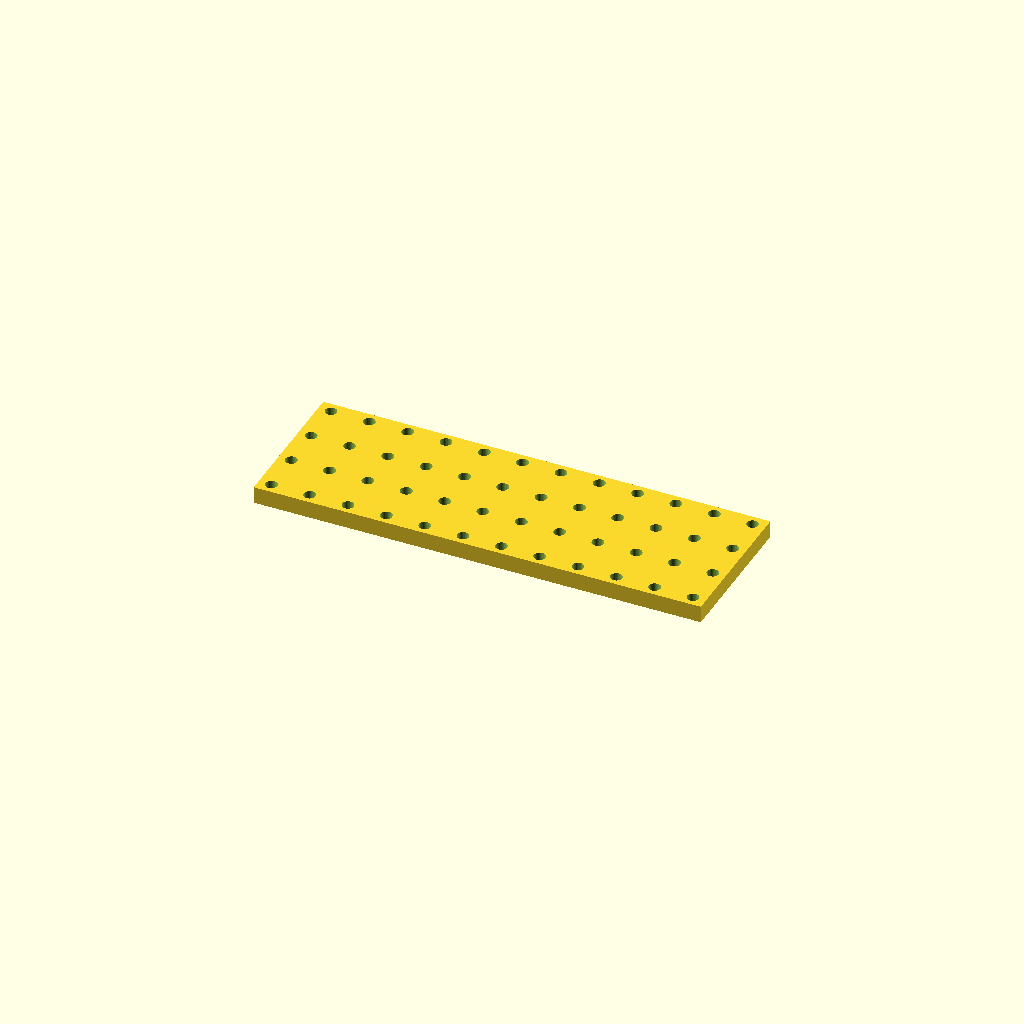
Cell 1: the model at its default parameters.
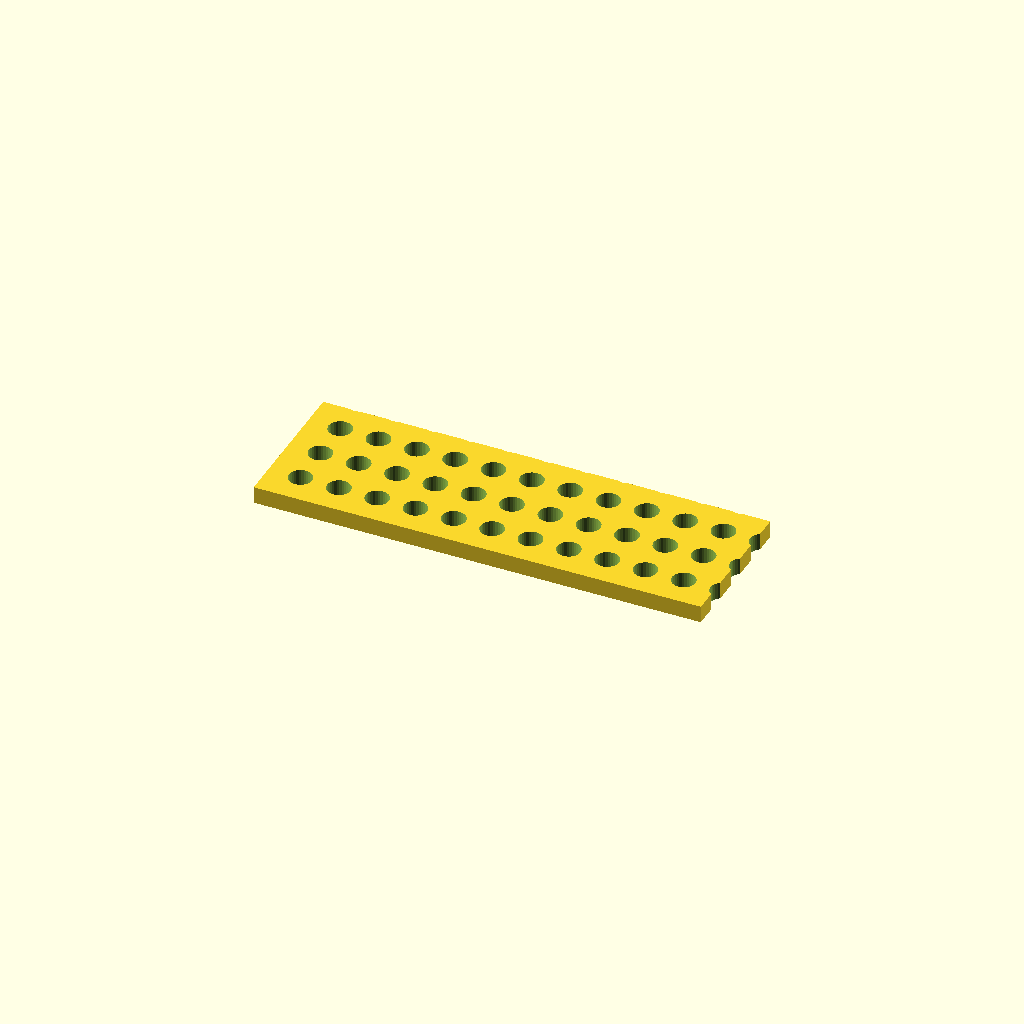
Cell 2: hole_d = 11 (everything else at default).
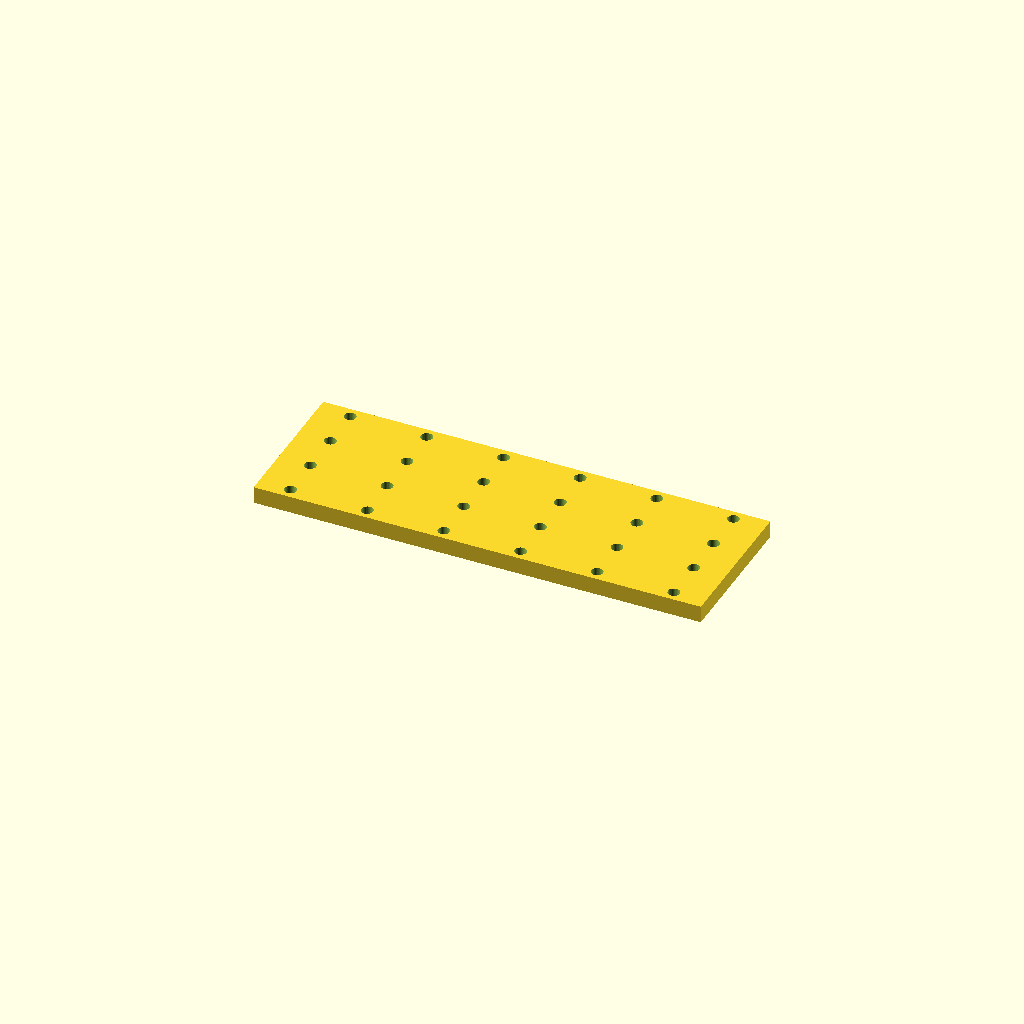
Cell 3: pitch_x = 36 (everything else at default).
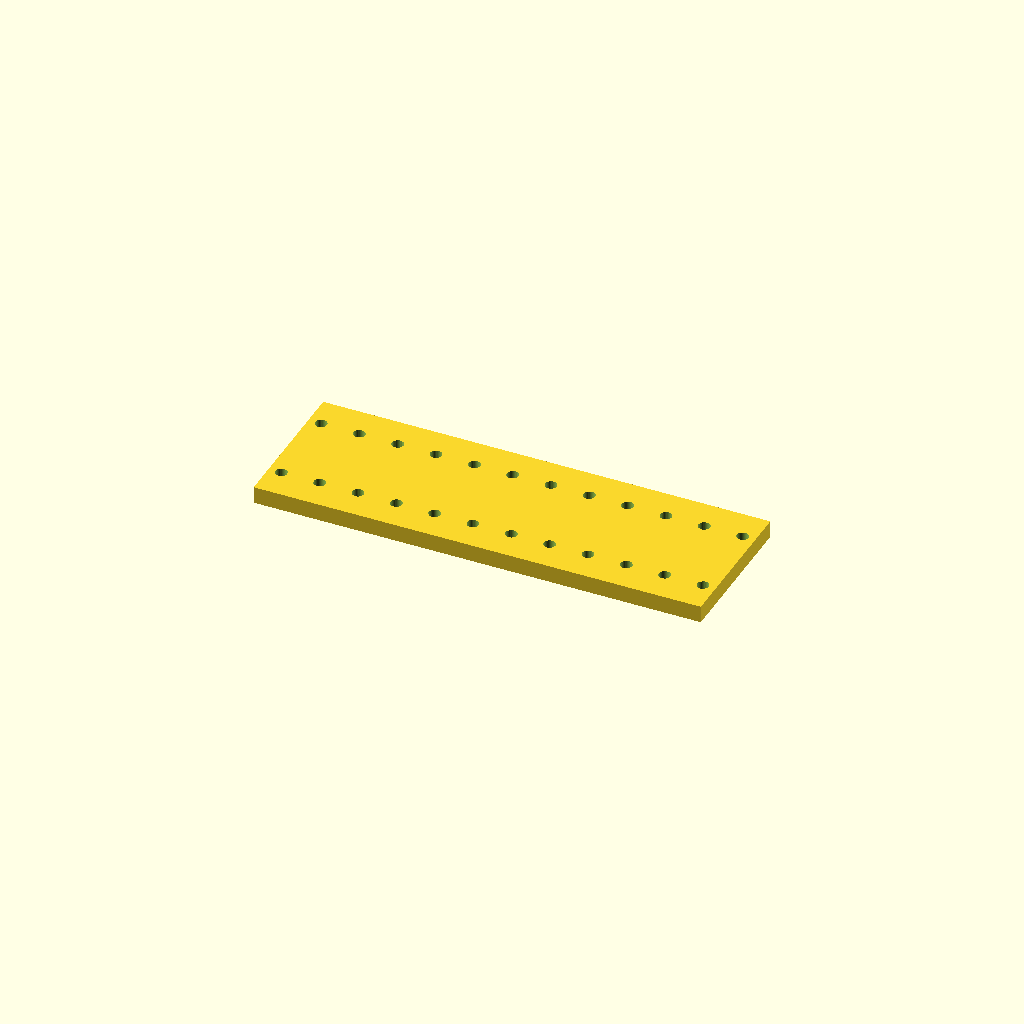
Cell 4: pitch_y = 40 (everything else at default).
All cells are drawn from one camera (rotation 55°, 0°, 25°, orthographic, colour scheme Cornfield), so only the parameter changes between them.
Source of the model, optional_data/data/place1/perfpanels/part_0095.scad:
$fn = 32;

// ----------------------------------------------------------------------
// Perforated panel 210 x 70 x 8
// 4 x 12 Ø5.5 holes, grid layout
// ----------------------------------------------------------------------

// --- parameters (mm) ---
panel = [210, 70, 8];  // overall size (x, y, z)
hole_d = 5.5;          // hole diameter
pitch_x = 18;          // hole pitch along X
pitch_y = 20;          // hole pitch along Y

// --- derived feature positions (mm) ---
margin = hole_d / 2 + 2;            // = 4.75   clearance from the panel edge
cols = floor((panel[0] - 2 * margin) / pitch_x) + 1;  // = 12   how many columns fit in X
rows = floor((panel[1] - 2 * margin) / pitch_y) + 1;  // = 4   how many rows fit in Y
span_x = (cols - 1) * pitch_x + 0;  // = 198   width of the field
span_y = (rows - 1) * pitch_y;      // = 60   height of the field
origin_x = -span_x / 2;             // = -99   X of the first hole
origin_y = -span_y / 2;             // = -30   Y of the first row
holes = rows * cols;                // = 48   holes in total
feature_centers = [
  [origin_x + 0 * pitch_x, origin_y + 0 * pitch_y],
  [origin_x + 1 * pitch_x, origin_y + 0 * pitch_y],
  [origin_x + 2 * pitch_x, origin_y + 0 * pitch_y],
  [origin_x + 3 * pitch_x, origin_y + 0 * pitch_y],
  [origin_x + 4 * pitch_x, origin_y + 0 * pitch_y],
  [origin_x + 5 * pitch_x, origin_y + 0 * pitch_y],
  [origin_x + 6 * pitch_x, origin_y + 0 * pitch_y],
  [origin_x + 7 * pitch_x, origin_y + 0 * pitch_y],
  [origin_x + 8 * pitch_x, origin_y + 0 * pitch_y],
  [origin_x + 9 * pitch_x, origin_y + 0 * pitch_y],
  [origin_x + 10 * pitch_x, origin_y + 0 * pitch_y],
  [origin_x + 11 * pitch_x, origin_y + 0 * pitch_y],
  [origin_x + 0 * pitch_x, origin_y + 1 * pitch_y],
  [origin_x + 1 * pitch_x, origin_y + 1 * pitch_y],
  [origin_x + 2 * pitch_x, origin_y + 1 * pitch_y],
  [origin_x + 3 * pitch_x, origin_y + 1 * pitch_y],
  [origin_x + 4 * pitch_x, origin_y + 1 * pitch_y],
  [origin_x + 5 * pitch_x, origin_y + 1 * pitch_y],
  [origin_x + 6 * pitch_x, origin_y + 1 * pitch_y],
  [origin_x + 7 * pitch_x, origin_y + 1 * pitch_y],
  [origin_x + 8 * pitch_x, origin_y + 1 * pitch_y],
  [origin_x + 9 * pitch_x, origin_y + 1 * pitch_y],
  [origin_x + 10 * pitch_x, origin_y + 1 * pitch_y],
  [origin_x + 11 * pitch_x, origin_y + 1 * pitch_y],
  [origin_x + 0 * pitch_x, origin_y + 2 * pitch_y],
  [origin_x + 1 * pitch_x, origin_y + 2 * pitch_y],
  [origin_x + 2 * pitch_x, origin_y + 2 * pitch_y],
  [origin_x + 3 * pitch_x, origin_y + 2 * pitch_y],
  [origin_x + 4 * pitch_x, origin_y + 2 * pitch_y],
  [origin_x + 5 * pitch_x, origin_y + 2 * pitch_y],
  [origin_x + 6 * pitch_x, origin_y + 2 * pitch_y],
  [origin_x + 7 * pitch_x, origin_y + 2 * pitch_y],
  [origin_x + 8 * pitch_x, origin_y + 2 * pitch_y],
  [origin_x + 9 * pitch_x, origin_y + 2 * pitch_y],
  [origin_x + 10 * pitch_x, origin_y + 2 * pitch_y],
  [origin_x + 11 * pitch_x, origin_y + 2 * pitch_y],
  [origin_x + 0 * pitch_x, origin_y + 3 * pitch_y],
  [origin_x + 1 * pitch_x, origin_y + 3 * pitch_y],
  [origin_x + 2 * pitch_x, origin_y + 3 * pitch_y],
  [origin_x + 3 * pitch_x, origin_y + 3 * pitch_y],
  [origin_x + 4 * pitch_x, origin_y + 3 * pitch_y],
  [origin_x + 5 * pitch_x, origin_y + 3 * pitch_y],
  [origin_x + 6 * pitch_x, origin_y + 3 * pitch_y],
  [origin_x + 7 * pitch_x, origin_y + 3 * pitch_y],
  [origin_x + 8 * pitch_x, origin_y + 3 * pitch_y],
  [origin_x + 9 * pitch_x, origin_y + 3 * pitch_y],
  [origin_x + 10 * pitch_x, origin_y + 3 * pitch_y],
  [origin_x + 11 * pitch_x, origin_y + 3 * pitch_y]
];   // hole centres, used verbatim by the cutter loop

// panel outline, every hole through
difference() {
  cube(panel, center = true);
  for (centre = feature_centers)
    translate([centre[0], centre[1], 0])
      cylinder(d = hole_d, h = panel[2] + 2, center = true);
}
Parameter table extracted from the source (name, type, default, range or options):
panel: vector, default [210, 70, 8]
hole_d: number, default 5.5
pitch_x: number, default 18
pitch_y: number, default 20
